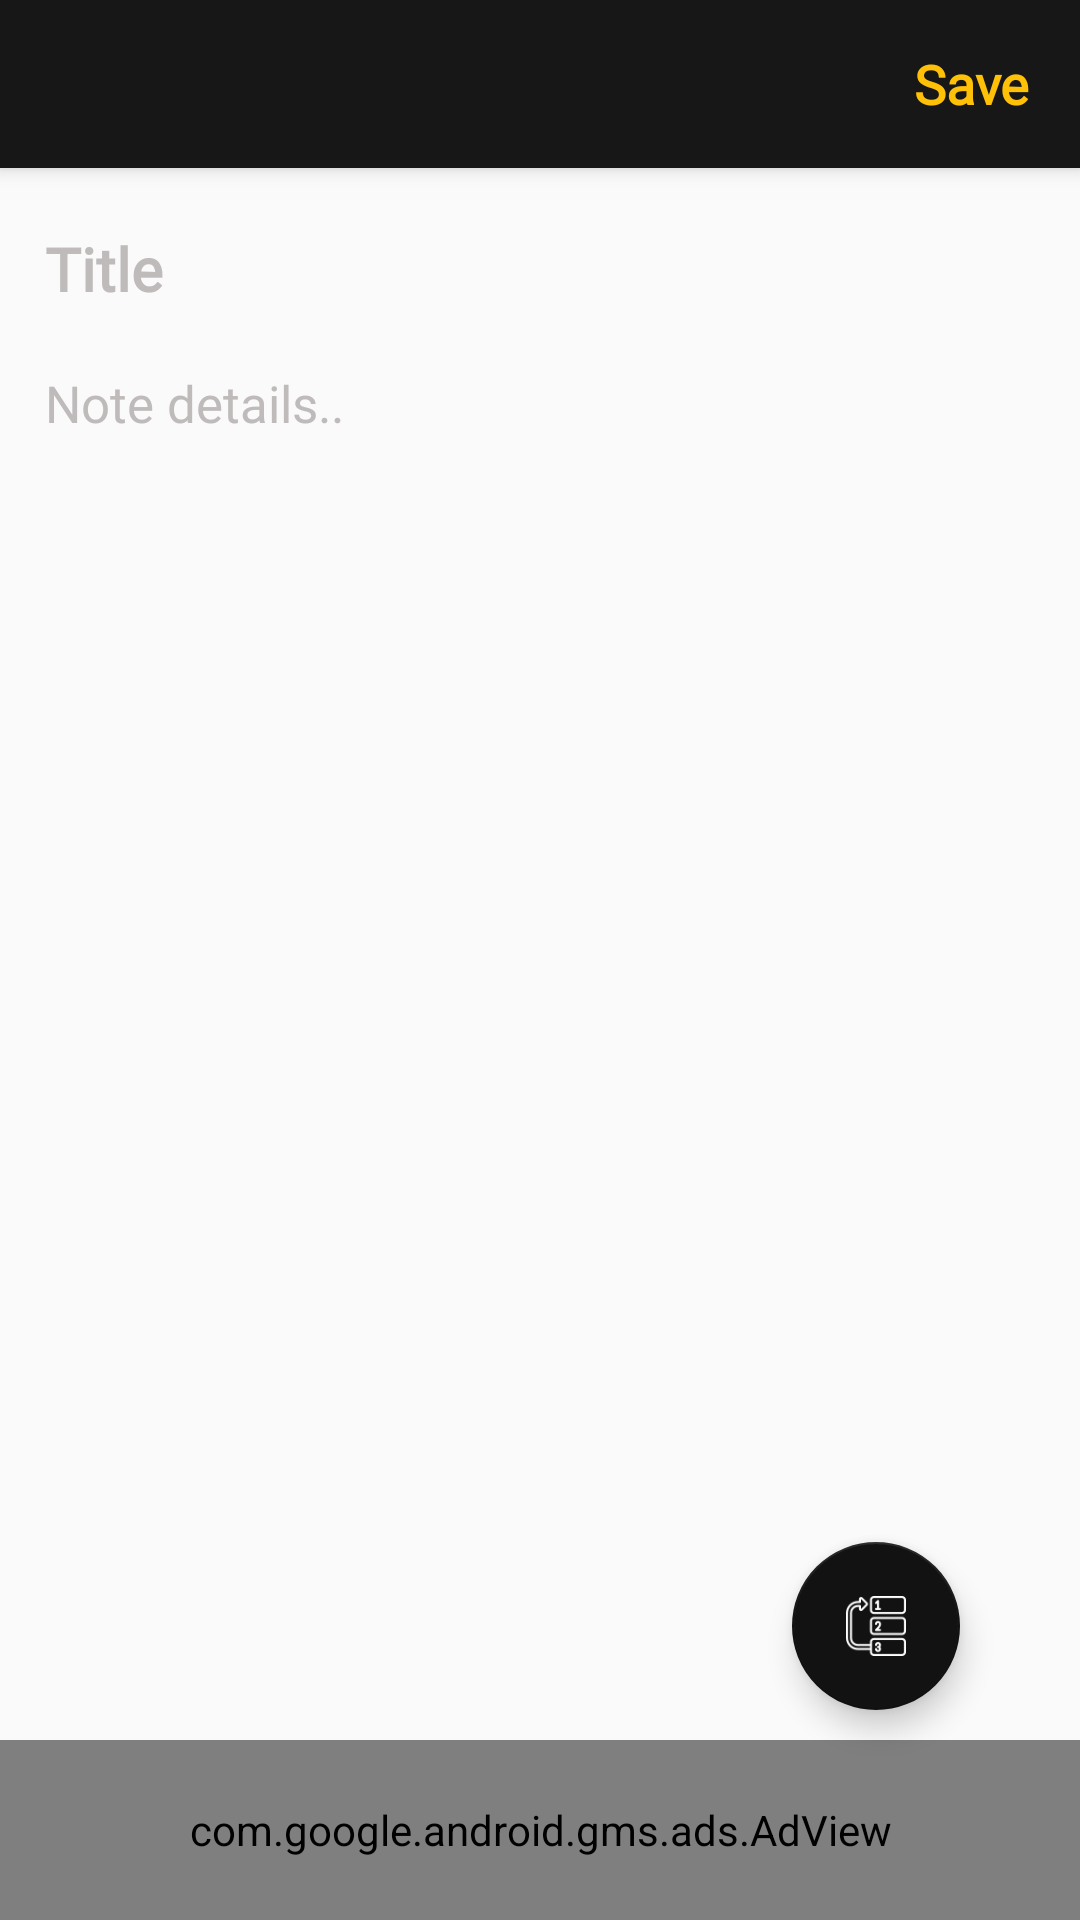

Here is an Android app screen rendered from its layout file. Give the layout XML and the strings, colors and styles it references.
<!-- AndroidManifest.xml: activity theme AppTheme2 -->
<!-- res/layout/activity_add_edit_note.xml -->
<?xml version="1.0" encoding="utf-8"?>
<layout xmlns:android="http://schemas.android.com/apk/res/android"
    xmlns:app="http://schemas.android.com/apk/res-auto">

    <androidx.coordinatorlayout.widget.CoordinatorLayout xmlns:tools="http://schemas.android.com/tools"
        android:layout_width="match_parent"
        android:layout_height="match_parent"
        android:background="@color/gnt_black"
        tools:context=".AddEditNoteActivity">

        <com.google.android.material.appbar.AppBarLayout
            android:layout_width="match_parent"
            android:layout_height="wrap_content">

            <androidx.appcompat.widget.Toolbar
                android:id="@+id/toolbar"
                android:layout_width="match_parent"
                android:layout_height="?attr/actionBarSize"
                android:background="@color/colorPrimary"
                android:theme="@style/ThemeOverlay.AppCompat.Dark.ActionBar"
                app:popupTheme="@style/ThemeOverlay.AppCompat.Light">

                <RelativeLayout
                    android:layout_width="match_parent"
                    android:layout_height="match_parent">


                    <TextView
                        android:id="@+id/title"
                        android:layout_width="wrap_content"
                        android:layout_height="match_parent"
                        android:fontFamily="@font/averia_sans_libre"
                        android:gravity="center|start"
                        android:padding="7dp"
                        android:text=""
                        android:textColor="#fff"
                        android:textSize="21sp"
                        android:textStyle="bold" />

                    <TextView
                        android:id="@+id/save"
                        android:layout_width="wrap_content"
                        android:layout_height="match_parent"
                        android:layout_alignParentEnd="true"
                        android:layout_marginTop="5dp"
                        android:layout_marginEnd="10dp"
                        android:layout_marginBottom="5dp"
                        android:background="?android:selectableItemBackground"
                        android:fontFamily="@font/averia_sans_libre"
                        android:gravity="center"
                        android:onClick="saveUpdate"
                        android:padding="7dp"
                        android:text="Save"
                        android:textColor="#FFC107"
                        android:textSize="18sp"
                        android:textStyle="bold" />

                </RelativeLayout>
            </androidx.appcompat.widget.Toolbar>

        </com.google.android.material.appbar.AppBarLayout>

        <androidx.core.widget.NestedScrollView
            android:layout_width="match_parent"
            android:layout_height="match_parent"
            android:layout_below="@id/toolbar"
            app:layout_behavior="@string/appbar_scrolling_view_behavior">

            <RelativeLayout
                android:layout_width="match_parent"
                android:layout_height="match_parent">

                <EditText
                    android:id="@+id/edit_subject"
                    android:layout_width="match_parent"
                    android:layout_height="wrap_content"
                    android:layout_marginTop="10dp"
                    android:background="@android:color/transparent"
                    android:fontFamily="@font/averia_sans_libre"
                    android:hint="Title"
                    android:paddingStart="15dp"
                    android:paddingTop="10dp"
                    android:paddingEnd="15dp"
                    android:text=""
                    android:textColor="#FFFFFF"
                    android:textColorHighlight="#fff"
                    android:textColorHint="#BFBBBB"
                    android:textSize="20dp"
                    android:textStyle="bold" />

                <EditText
                    android:id="@+id/edit_body"
                    android:layout_width="match_parent"
                    android:layout_height="match_parent"
                    android:layout_below="@id/edit_subject"
                    android:background="@android:color/transparent"
                    android:fontFamily="@font/averia_sans_libre"
                    android:hint="Note details.."
                    android:paddingStart="15dp"
                    android:paddingTop="20dp"
                    android:paddingEnd="15dp"
                    android:text=""
                    android:textColor="#fff"
                    android:textColorHint="#BFBBBB"
                    android:textSize="17sp" />


            </RelativeLayout>
        </androidx.core.widget.NestedScrollView>

        <com.google.android.material.floatingactionbutton.FloatingActionButton
            android:layout_width="wrap_content"
            android:layout_height="wrap_content"
            android:layout_gravity="bottom|end"
            android:layout_marginEnd="40dp"
            android:layout_marginBottom="70dp"
            android:contentDescription="Priority"
            android:onClick="openPriorityPicker"
            android:src="@drawable/prioritize1"
            app:backgroundTint="#121212"
            app:maxImageSize="20dp"
            app:tint="#fff" />

        <com.google.android.gms.ads.AdView xmlns:ads="http://schemas.android.com/apk/res-auto"
            android:layout_width="match_parent"
            android:layout_height="60dp"
            android:layout_gravity="bottom"
            ads:adSize="SMART_BANNER"
            ads:adUnitId="ca-app-pub-9552597639357298/7951572902" />
    </androidx.coordinatorlayout.widget.CoordinatorLayout>
</layout>
<!-- resources referenced by this layout -->
<resources>
  <color name="colorPrimary">#171717</color>
  <!-- drawable prioritize1: png bitmap (drawable, 2581 bytes) -->
  <style name="AppTheme2" parent="Theme.AppCompat.Light.NoActionBar">
          
          <item name="colorPrimary">@color/colorPrimary</item>
          <item name="colorPrimaryDark">@color/colorPrimaryDark</item>
          <item name="colorAccent">@color/colorWhite</item>
      </style>
  <color name="colorPrimaryDark">#171717</color>
  <color name="colorWhite">#FFF</color>
</resources>
